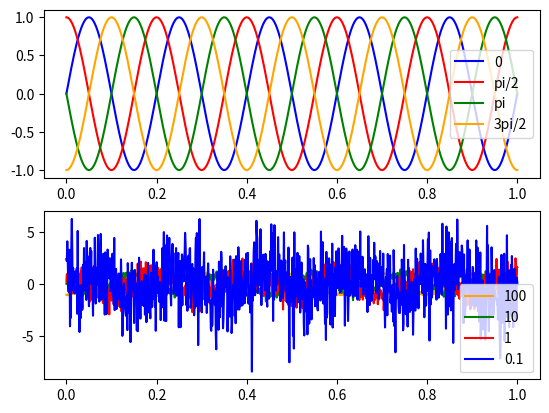

Write the Python code that produced this figure.

import numpy as np 
import matplotlib.pyplot as plt

def sinus_cu_faza(faza, freq):
    return lambda x: np.sin(2 * np.pi * x * freq + faza)

def get_gamma(snr, x, z):
    nrx = np.sum(np.square(x))
    nrz = np.sum(np.square(z))

    gamma_patrat = nrx / (snr * nrz) 
    return np.sqrt(gamma_patrat)

def semnal_cu_zgomot(x, semnal, gamma, zgomot):
    return semnal(x) + gamma * zgomot 

f = 5
x = np.linspace(0, 1, 1000)

semnal_1 = sinus_cu_faza(0, f)
semnal_2 = sinus_cu_faza(np.pi / 2, f)
semnal_3 = sinus_cu_faza(np.pi, f)
semnal_4 = sinus_cu_faza(3 * np.pi / 2, f)

z_1 = np.random.normal(0, 1, 1000)
z_2 = np.random.normal(0, 1, 1000)
z_3 = np.random.normal(0, 1, 1000)
z_4 = np.random.normal(0, 1, 1000)

g_1 = get_gamma(0.1, semnal_1(x), z_1)
g_2 = get_gamma(1, semnal_2(x), z_2)
g_3 = get_gamma(10, semnal_2(x), z_2)
g_4 = get_gamma(100, semnal_2(x), z_2)

sz1 = lambda x: semnal_cu_zgomot(x, semnal_1, g_1, z_1)
sz2 = lambda x: semnal_cu_zgomot(x, semnal_2, g_2, z_2)
sz3 = lambda x: semnal_cu_zgomot(x, semnal_3, g_3, z_3)
sz4 = lambda x: semnal_cu_zgomot(x, semnal_4, g_4, z_4)

fig, axs = plt.subplots(2)
axs[0].plot(x, semnal_1(x), color="blue", label="0")
axs[0].plot(x, semnal_2(x), color="red", label="pi/2")
axs[0].plot(x, semnal_3(x), color="green", label="pi")
axs[0].plot(x, semnal_4(x), color="orange", label="3pi/2")
axs[0].legend()

axs[1].plot(x, sz4(x), color="orange", label="100")
axs[1].plot(x, sz3(x), color="green", label="10")
axs[1].plot(x, sz2(x), color="red", label="1")
axs[1].plot(x, sz1(x), color="blue", label="0.1")
axs[1].legend()
plt.show()